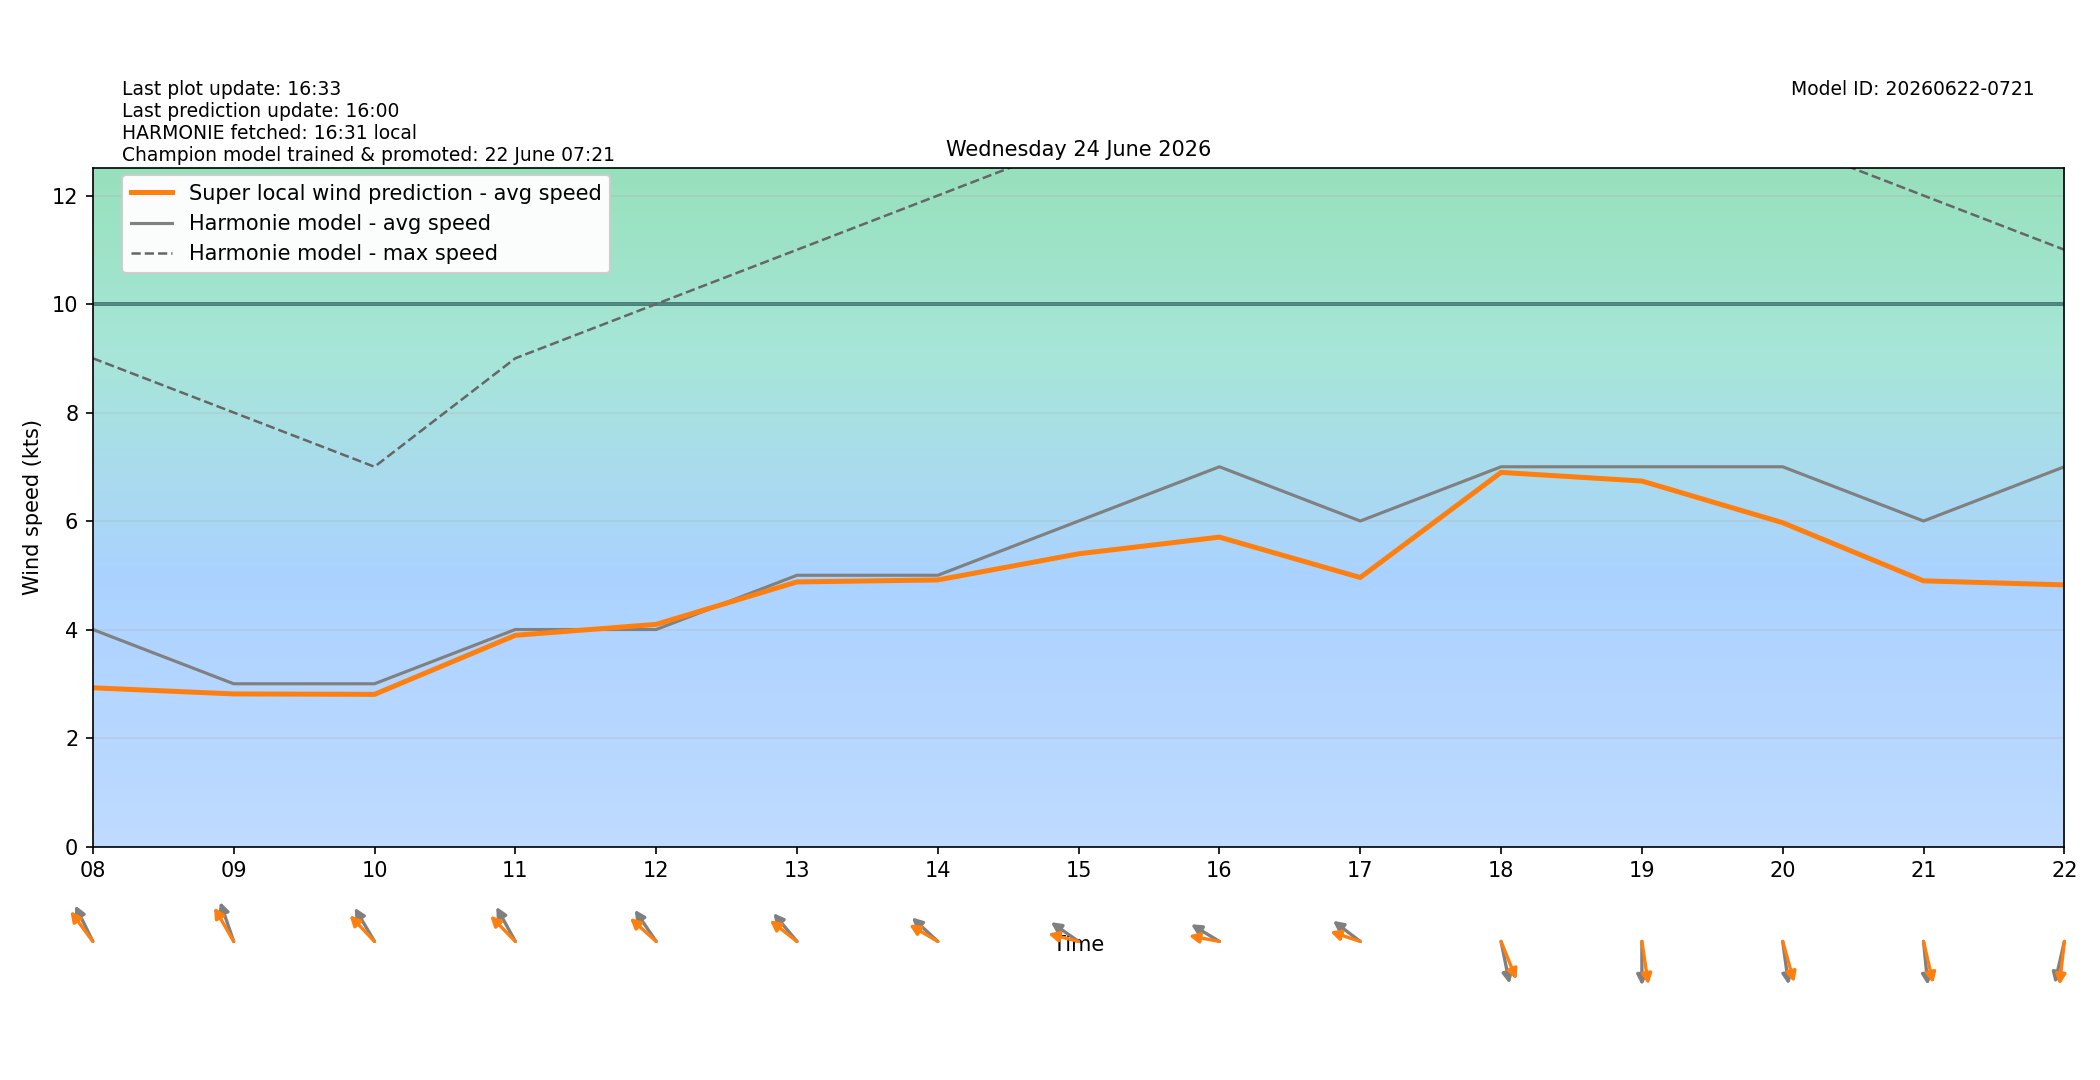

Values plotted in this chart, from the file beside it:
target_time_utc, target_time_local, hour_utc, hour_local, forecast_wind_speed, forecast_wind_min, forecast_wind_max, lstm_pred_wind_speed, delta_speed_lstm_minus_forecast, forecast_wind_dir_deg, lstm_pred_wind_dir_deg, delta_dir_lstm_minus_forecast
2026-06-23T22:00:00Z, 2026-06-24T00:00:00+0200, 22, 00, 4.0, 4.0, 8.0, 1.886, -2.114, 112.0, 112.2, 0.2488
2026-06-23T23:00:00Z, 2026-06-24T01:00:00+0200, 23, 01, 4.0, 4.0, 7.0, 1.687, -2.313, 97.0, 93.47, -3.533
2026-06-24T00:00:00Z, 2026-06-24T02:00:00+0200, 00, 02, 5.0, 5.0, 8.0, 1.942, -3.058, 108.0, 104, -3.96
2026-06-24T01:00:00Z, 2026-06-24T03:00:00+0200, 01, 03, 5.0, 5.0, 8.0, 2.013, -2.987, 121.0, 118.4, -2.62
2026-06-24T02:00:00Z, 2026-06-24T04:00:00+0200, 02, 04, 5.0, 5.0, 8.0, 2.046, -2.954, 124.0, 117, -7.038
2026-06-24T03:00:00Z, 2026-06-24T05:00:00+0200, 03, 05, 4.0, 4.0, 7.0, 1.92, -2.08, 137.0, 128.5, -8.511
2026-06-24T04:00:00Z, 2026-06-24T06:00:00+0200, 04, 06, 4.0, 4.0, 6.0, 1.936, -2.064, 134.0, 122.6, -11.39
2026-06-24T05:00:00Z, 2026-06-24T07:00:00+0200, 05, 07, 5.0, 5.0, 8.0, 2.557, -2.443, 128.0, 116.5, -11.53
2026-06-24T06:00:00Z, 2026-06-24T08:00:00+0200, 06, 08, 4.0, 4.0, 9.0, 2.926, -1.074, 145.0, 133.6, -11.45
2026-06-24T07:00:00Z, 2026-06-24T09:00:00+0200, 07, 09, 3.0, 3.0, 8.0, 2.813, -0.1873, 154.0, 140.8, -13.18
2026-06-24T08:00:00Z, 2026-06-24T10:00:00+0200, 08, 10, 3.0, 3.0, 7.0, 2.804, -0.1957, 140.0, 126.5, -13.47
2026-06-24T09:00:00Z, 2026-06-24T11:00:00+0200, 09, 11, 4.0, 4.0, 9.0, 3.893, -0.107, 142.0, 125.8, -16.16
2026-06-24T10:00:00Z, 2026-06-24T12:00:00+0200, 10, 12, 4.0, 4.0, 10.0, 4.095, 0.09479, 136.0, 122.3, -13.73
2026-06-24T11:00:00Z, 2026-06-24T13:00:00+0200, 11, 13, 5.0, 5.0, 11.0, 4.877, -0.1229, 130.0, 118.8, -11.24
2026-06-24T12:00:00Z, 2026-06-24T14:00:00+0200, 12, 14, 5.0, 5.0, 12.0, 4.914, -0.08637, 123.0, 112.5, -10.53
2026-06-24T13:00:00Z, 2026-06-24T15:00:00+0200, 13, 15, 6.0, 6.0, 13.0, 5.396, -0.6043, 116.0, 100.2, -15.81
2026-06-24T14:00:00Z, 2026-06-24T16:00:00+0200, 14, 16, 7.0, 7.0, 14.0, 5.703, -1.297, 113.0, 97.57, -15.43
2026-06-24T15:00:00Z, 2026-06-24T17:00:00+0200, 15, 17, 6.0, 6.0, 15.0, 4.958, -1.042, 118.0, 103.1, -14.92
2026-06-24T16:00:00Z, 2026-06-24T18:00:00+0200, 16, 18, 7.0, 7.0, 14.0, 6.896, -0.1037, 344.0, 330.2, -13.81
2026-06-24T17:00:00Z, 2026-06-24T19:00:00+0200, 17, 19, 7.0, 7.0, 17.0, 6.737, -0.263, 0.0, 347.9, -12.08
2026-06-24T18:00:00Z, 2026-06-24T20:00:00+0200, 18, 20, 7.0, 7.0, 13.0, 5.969, -1.031, 349.0, 338.3, -10.74
2026-06-24T19:00:00Z, 2026-06-24T21:00:00+0200, 19, 21, 6.0, 6.0, 12.0, 4.897, -1.103, 352.0, 341.8, -10.15
2026-06-24T20:00:00Z, 2026-06-24T22:00:00+0200, 20, 22, 7.0, 7.0, 11.0, 4.823, -2.177, 18.0, 9.083, -8.917
2026-06-24T21:00:00Z, 2026-06-24T23:00:00+0200, 21, 23, 8.0, 8.0, 14.0, 5.336, -2.664, 29.0, 20.27, -8.732
